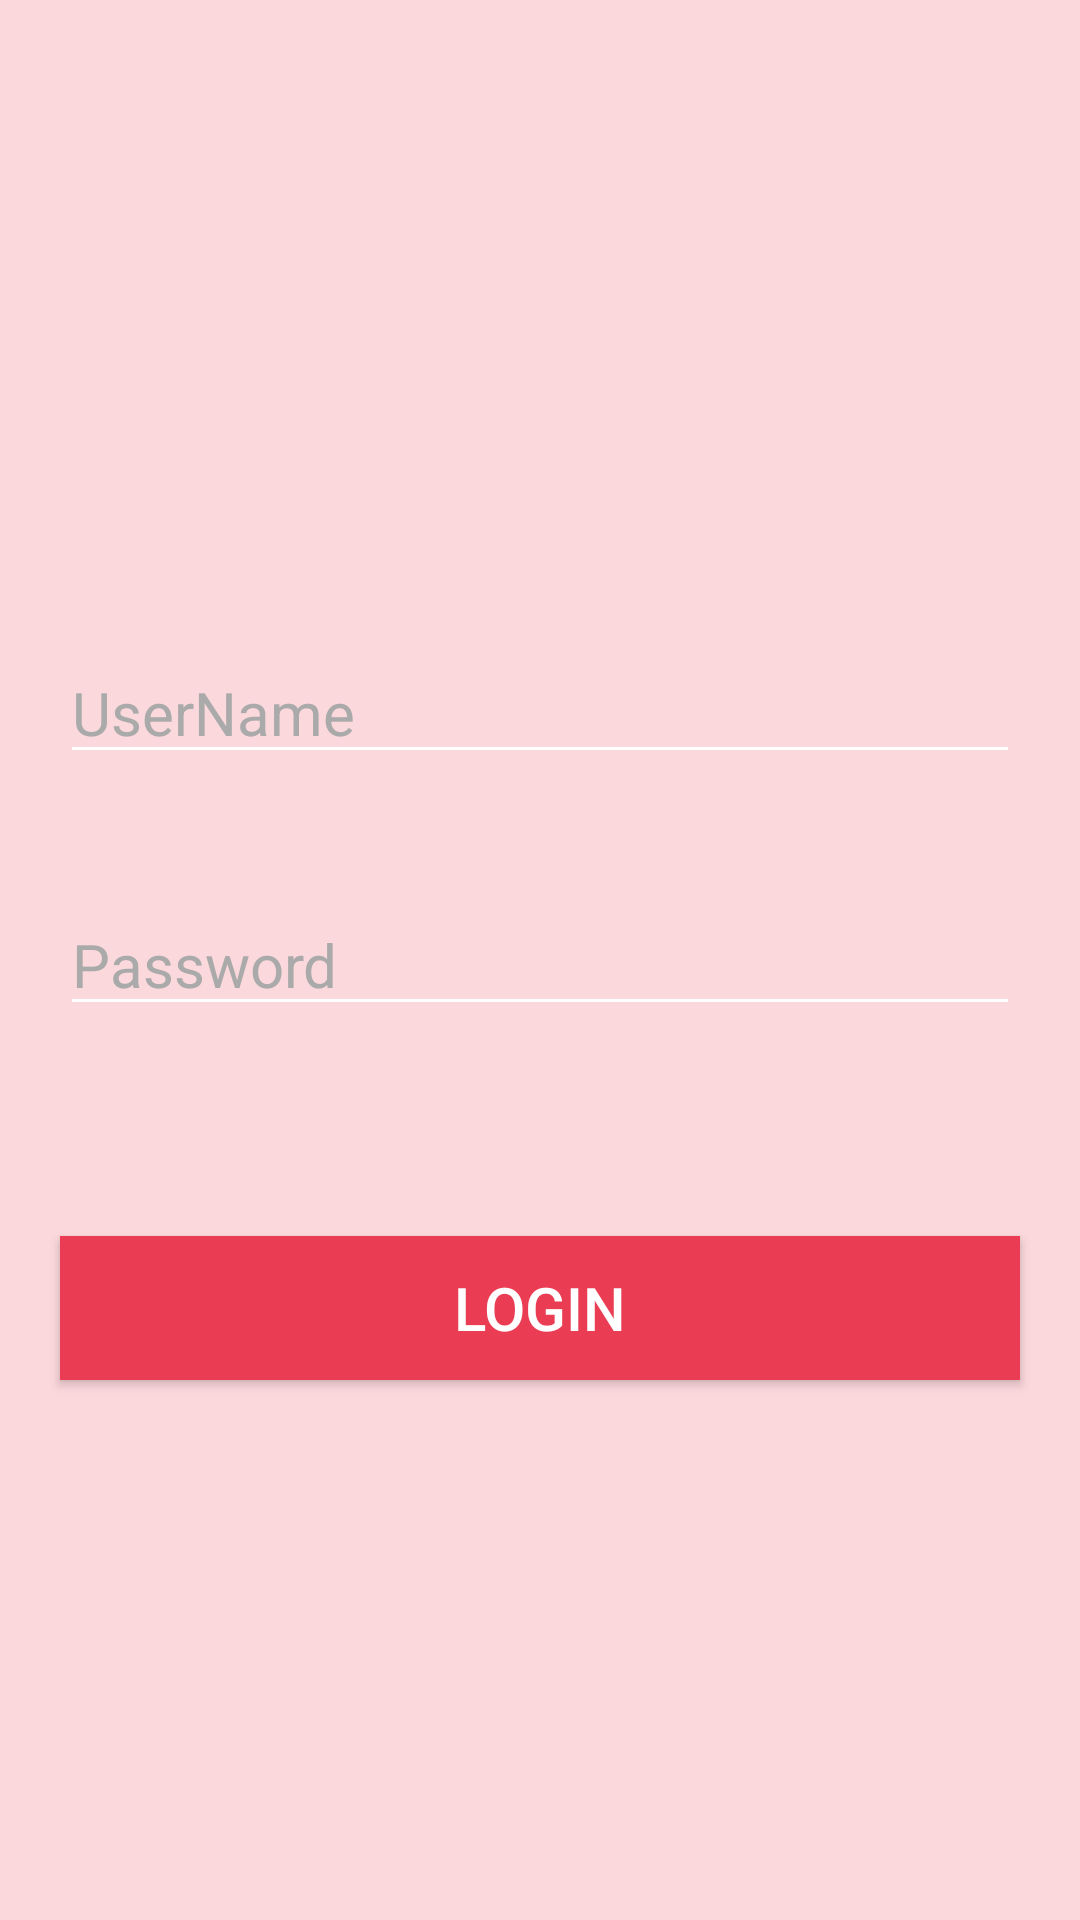

Reconstruct the res/layout file that produces this screen, plus the resources it refers to.
<!-- AndroidManifest.xml: application theme AppTheme -->
<!-- res/layout/activity_main.xml -->
<?xml version="1.0" encoding="utf-8"?>
<RelativeLayout xmlns:android="http://schemas.android.com/apk/res/android"
    xmlns:app="http://schemas.android.com/apk/res-auto"
    xmlns:tools="http://schemas.android.com/tools"
    android:layout_width="match_parent"
    android:layout_height="match_parent"
    android:background="@color/translucidColorAccent"
    tools:context=".activities.MainActivity">

    <EditText
        android:id="@+id/username"
        android:layout_width="match_parent"
        android:layout_height="wrap_content"
        android:layout_above="@id/password"
        android:layout_marginStart="20dp"
        android:layout_marginTop="20dp"
        android:layout_marginEnd="20dp"
        android:layout_marginBottom="20dp"
        android:backgroundTint="@android:color/white"
        android:hint="UserName"
        android:textColor="@android:color/white"
        android:textColorHint="@android:color/darker_gray" />

    <EditText
        android:id="@+id/password"
        android:layout_width="match_parent"
        android:layout_height="wrap_content"
        android:layout_centerInParent="true"
        android:layout_marginStart="20dp"
        android:layout_marginTop="20dp"
        android:layout_marginEnd="20dp"
        android:layout_marginBottom="20dp"
        android:backgroundTint="@android:color/white"
        android:hint="Password"
        android:inputType="textPassword"
        android:textColor="@android:color/white"
        android:textColorHint="@android:color/darker_gray" />

    <Button
        android:layout_width="match_parent"
        android:layout_height="wrap_content"
        android:text="Login"
        android:layout_below="@id/password"
        android:layout_marginTop="50dp"
        android:layout_marginHorizontal="20dp"
        android:onClick="login"
        android:background="@color/colorAccent"
        android:id="@+id/login"/>

</RelativeLayout>
<!-- resources referenced by this layout -->
<resources>
  <color name="colorAccent">#EA3C53</color>
  <color name="translucidColorAccent">#33EA3C53</color>
  <style name="AppTheme" parent="Theme.AppCompat.Light.DarkActionBar">
          
          <item name="colorPrimary">@color/colorPrimary</item>
          <item name="colorPrimaryDark">@color/colorPrimaryDark</item>
          <item name="colorAccent">@color/colorAccent</item>
          <item name="android:windowBackground">@drawable/b</item>
          <item name="android:textColor">@android:color/white</item>
          <item name="android:textColorHint">@android:color/white</item>
          <item name="android:textSize">20dp</item>
      </style>
  <color name="colorPrimary">#C21807</color>
  <color name="colorPrimaryDark">#960018</color>
</resources>
